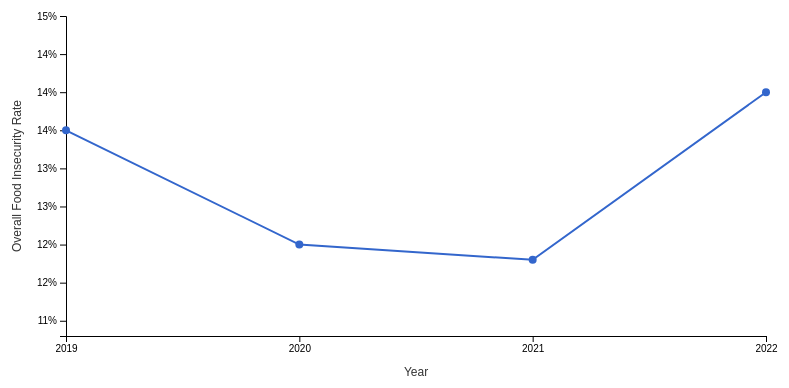
D3 v7 page, settled after 360 driven frames (6 s of simulated time); the page loaded 1 data file(s).


    const tooltip = d3.select("#tooltip");

    const margin = { top: 30, right: 40, bottom: 50, left: 60 },
          width  = 800 - margin.left - margin.right,
          height = 400 - margin.top - margin.bottom;

    const svg = d3.select("#lineChart")
      .append("svg")
      .attr("width", width + margin.left + margin.right)
      .attr("height", height + margin.top + margin.bottom)
      .append("g")
      .attr("transform", `translate(${margin.left},${margin.top})`);

    // Helper to parse "16.1%" -> 0.161
    function parsePercent(str) {
      if (!str) return NaN;
      return parseFloat(str.toString().replace('%', '').trim()) / 100;
    }

    d3.csv("state_data.csv").then(stateData => {
      // Inspect in console if you want
      console.log("Columns:", stateData.columns);
      console.log("First row:", stateData[0]);

      // Parse data
      stateData.forEach(d => {
        d.Year = +d.Year;
        d.StateCode = d["State"];        // "AL", "AK", etc.
        d.StateName = d["State Name"];   // "Alabama", etc.
        d.OverallFoodInsecurityRate = parsePercent(d["Overall Food Insecurity Rate"]);
      });

      // Get list of states for dropdown
      const states = Array.from(new Set(stateData.map(d => d.StateCode)))
        .filter(d => d)
        .sort();

      console.log("Unique state codes:", states);

      const stateSelect = d3.select("#stateSelect");

      stateSelect.selectAll("option")
        .data(states)
        .enter()
        .append("option")
        .attr("value", d => d)
        .text(d => d);

      if (states.length === 0) {
        console.warn("No states found – check your CSV headers and values.");
        return;
      }

      const defaultState = states.includes("NC") ? "NC" : states[0];
      stateSelect.property("value", defaultState);

      const xScale = d3.scaleLinear().range([0, width]);
      const yScale = d3.scaleLinear().range([height, 0]);

      const xAxisGroup = svg.append("g")
        .attr("transform", `translate(0,${height})`);

      const yAxisGroup = svg.append("g");

      svg.append("text")
        .attr("class", "axis-label")
        .attr("x", width / 2)
        .attr("y", height + 40)
        .attr("text-anchor", "middle")
        .text("Year");

      svg.append("text")
        .attr("class", "axis-label")
        .attr("transform", "rotate(-90)")
        .attr("x", -height / 2)
        .attr("y", -45)
        .attr("text-anchor", "middle")
        .text("Overall Food Insecurity Rate");

      const lineGenerator = d3.line()
        .x(d => xScale(d.Year))
        .y(d => yScale(d.OverallFoodInsecurityRate));

      function updateLineChart(selectedState) {
        const filtered = stateData.filter(d => d.StateCode === selectedState && !isNaN(d.OverallFoodInsecurityRate));

        if (!filtered.length) {
          console.warn("No data for state:", selectedState);
          return;
        }

        const years = d3.extent(filtered, d => d.Year);
        xScale.domain(years);

        const yMin = d3.min(filtered, d => d.OverallFoodInsecurityRate);
        const yMax = d3.max(filtered, d => d.OverallFoodInsecurityRate);
        yScale.domain([Math.max(0, yMin - 0.01), yMax + 0.01]);

        const xAxis = d3.axisBottom(xScale)
          .ticks(filtered.length)
          .tickFormat(d3.format("d"));

        const yAxis = d3.axisLeft(yScale)
          .tickFormat(d3.format(".0%"));

        xAxisGroup.call(xAxis);
        yAxisGroup.call(yAxis);

        const linePath = svg.selectAll(".fi-line")
          .data([filtered], d => selectedState);

        linePath.enter()
          .append("path")
          .attr("class", "fi-line")
          .merge(linePath)
          .attr("fill", "none")
          .attr("stroke-width", 2)
          .attr("stroke", "#3366cc")
          .attr("d", lineGenerator);

        linePath.exit().remove();

        const circles = svg.selectAll(".fi-point")
          .data(filtered, d => d.Year);

        circles.enter()
          .append("circle")
          .attr("class", "fi-point")
          .attr("r", 4)
          .attr("fill", "#3366cc")
          .merge(circles)
          .attr("cx", d => xScale(d.Year))
          .attr("cy", d => yScale(d.OverallFoodInsecurityRate))
          .on("mousemove", (event, d) => {
            tooltip.style("display", "block")
              .style("left", (event.pageX + 10) + "px")
              .style("top", (event.pageY + 10) + "px")
              .html(`
                <strong>${d.StateName} (${d.StateCode})</strong><br/>
                Year: ${d.Year}<br/>
                FI Rate: ${(d.OverallFoodInsecurityRate * 100).toFixed(1)}%
              `);
          })
          .on("mouseout", () => {
            tooltip.style("display", "none");
          });

        circles.exit().remove();
      }

      // Initial render
      updateLineChart(defaultState);

      // Update when dropdown changes
      stateSelect.on("change", function() {
        updateLineChart(this.value);
      });
    }).catch(err => {
      console.error("Error loading state_data.csv:", err);
    });
  

### data: state_data.csv
?FIPS, State Name, State, Year, Overall Food Insecurity Rate, # of Food Insecure Persons Overall, Food Insecurity Rate among Black Persons…, Food Insecurity Rate among Hispanic Pers…, Food Insecurity Rate among White, non-Hi…, SNAP Threshold in State, % FI ≤ SNAP Threshold, % FI > SNAP Threshold, Child Food Insecurity Rate, # of Food Insecure Children, % food insecure Children in HH w/HH Inco…, % food insecure Children in HH w/HH Inco…, Senior Food Insecurity Rate, # of Food Insecure Seniors, Older Adult Food Insecurity Rate, # of Food Insecure Older Adults, Cost Per Meal, Weighted weekly $ needed by FI, Weighted Annual Food Budget Shortfall
1, Alabama, AL, 2019, 16.1%, 788,250, 27%, 13%, 12%, 130%, 50.3%, 49.7%, 21.2%, 229,880, 76%, 24%, 9.4%, 105,776, 15.6%, 105,533, $3.01, $16.96, $405,611,000
1, Alabama, AL, 2020, 14.5%, 711,370, 27%, 14%, 10%, 130%, 52.5%, 47.5%, 19.8%, 216,040, 82%, 18%, 9.0%, 104,269, 14.2%, 97,677, $3.13, $16.62, $358,615,000
1, Alabama, AL, 2021, 14.8%, 746,550, 26%, 12%, 10%, 130%, 40.5%, 59.5%, 18.3%, 204,830, 77%, 23%, 8.9%, 103,567, 14.4%, 100,289, $3.50, $20.36, $461,137,000
1, Alabama, AL, 2022, 17.4%, 884,270, 31%, 18%, 12%, 130%, 38.8%, 61.2%, 23.3%, 258,560, 75%, 25%, 9.2%, 109,300, 13.4%, 87,500, $3.91, $24.24, $650,301,000
2, Alaska, AK, 2019, 11.9%, 86,970, 18%, 14%, 9%, 130%, 48.7%, 51.3%, 16.1%, 28,850, 72%, 28%, 6.7%, 8,609, 10.7%, 9,576, $3.63, $20.43, $53,905,000
2, Alaska, AK, 2020, 10.8%, 79,670, 20%, 15%, 7%, 130%, 50.3%, 49.7%, 14.7%, 26,910, 77%, 23%, 5.9%, 7,863, 11.7%, 10,052, $3.81, $20.23, $48,894,000
2, Alaska, AK, 2021, 10.7%, 78,260, 19%, 12%, 8%, 130%, 39.7%, 60.3%, 12.8%, 22,960, 73%, 27%, 8.4%, 12,149, 8.0%, 6,184, $4.25, $24.77, $58,797,000
2, Alaska, AK, 2022, 12.8%, 93,620, 23%, 19%, 9%, 130%, 36.9%, 63.1%, 17.1%, 30,110, 71%, 29%, 7.5%, 11,900, 7.0%, 4,800, $4.70, $29.12, $82,705,000
4, Arizona, AZ, 2019, 12.6%, 918,940, 22%, 17%, 10%, 185%, 63.1%, 36.9%, 17.9%, 293,570, 68%, 32%, 8.5%, 135,977, 10.4%, 91,931, $3.03, $17.06, $475,515,000
4, Arizona, AZ, 2020, 11.1%, 798,790, 22%, 17%, 8%, 185%, 67.2%, 32.8%, 16.4%, 269,610, 76%, 24%, 6.9%, 118,018, 10.0%, 85,230, $3.07, $16.32, $395,360,000
4, Arizona, AZ, 2021, 10.3%, 751,690, 20%, 14%, 8%, 185%, 48.6%, 51.4%, 14.0%, 226,080, 68%, 32%, 7.4%, 129,412, 8.5%, 79,721, $3.30, $19.21, $438,117,000
4, Arizona, AZ, 2022, 13.1%, 963,130, 24%, 19%, 11%, 185%, 47.1%, 52.9%, 18.5%, 293,950, 65%, 35%, 9.4%, 159,300, 7.2%, 71,500, $3.68, $22.80, $666,169,000
5, Arkansas, AR, 2019, 16.6%, 499,950, 25%, 19%, 15%, 130%, 51.4%, 48.6%, 21.6%, 150,910, 73%, 27%, 8.2%, 57,508, 12.9%, 47,370, $2.73, $15.41, $233,680,000
5, Arkansas, AR, 2020, 14.7%, 444,130, 25%, 19%, 13%, 130%, 52.9%, 47.1%, 19.7%, 138,410, 77%, 23%, 6.3%, 45,417, 16.9%, 61,190, $2.80, $14.85, $200,073,000
5, Arkansas, AR, 2021, 15.5%, 467,550, 25%, 16%, 13%, 130%, 40.8%, 59.2%, 19.1%, 134,690, 73%, 27%, 7.6%, 55,600, 19.8%, 75,302, $3.18, $18.50, $262,358,000
5, Arkansas, AR, 2022, 18.6%, 567,110, 30%, 22%, 16%, 130%, 39.3%, 60.7%, 24.2%, 168,430, 71%, 29%, 11.3%, 83,400, 18.6%, 73,700, $3.55, $21.99, $378,349,000
6, California, CA, 2019, 10.2%, 4,011,960, 19%, 15%, 8%, 200%, 71.7%, 28.3%, 13.7%, 1,221,560, 70%, 30%, 6.3%, 506,182, 9.9%, 478,042, $3.26, $18.35, $2,233,636,000
6, California, CA, 2020, 9.1%, 3,571,920, 19%, 16%, 6%, 200%, 76.9%, 23.1%, 13.0%, 1,165,400, 79%, 21%, 6.5%, 541,877, 10.0%, 475,378, $3.45, $18.32, $1,985,431,000
6, California, CA, 2021, 10.5%, 4,104,060, 18%, 13%, 6%, 200%, 57.8%, 42.2%, 13.5%, 1,182,720, 66%, 34%, 7.4%, 620,899, 10.4%, 485,709, $3.67, $21.36, $2,658,795,000
6, California, CA, 2022, 12.6%, 4,915,450, 23%, 19%, 9%, 200%, 56.4%, 43.6%, 16.9%, 1,437,250, 65%, 35%, 7.9%, 668,000, 10.4%, 479,000, $4.05, $25.08, $3,739,176,000
8, Colorado, CO, 2019, 9.8%, 566,440, 12%, 17%, 8%, 200%, 60.5%, 39.5%, 12.1%, 151,810, 71%, 29%, 9.3%, 105,267, 3.5%, 25,386, $3.35, $18.91, $324,827,000
8, Colorado, CO, 2020, 8.3%, 474,420, 13%, 18%, 6%, 200%, 71.6%, 28.4%, 11.2%, 141,570, 82%, 18%, 7.5%, 90,387, 4.4%, 32,365, $3.36, $17.84, $256,787,000
8, Colorado, CO, 2021, 9.2%, 533,650, 14%, 16%, 6%, 200%, 51.7%, 48.3%, 10.5%, 129,900, 71%, 29%, 7.4%, 102,243, 8.2%, 55,579, $3.72, $21.64, $350,359,000
8, Colorado, CO, 2022, 11.5%, 671,340, 19%, 21%, 9%, 200%, 47.7%, 52.3%, 14.2%, 172,280, 60%, 40%, 7.7%, 109,200, 9.2%, 56,900, $4.13, $25.60, $521,298,000
9, Connecticut, CT, 2019, 12.0%, 428,800, 22%, 25%, 8%, 185%, 55.4%, 44.6%, 15.1%, 110,020, 65%, 35%, 8.3%, 74,416, 10.2%, 51,600, $3.39, $19.11, $248,587,000
9, Connecticut, CT, 2020, 10.2%, 364,040, 23%, 25%, 6%, 185%, 60.0%, 40.0%, 12.6%, 92,430, 75%, 25%, 6.6%, 59,899, 9.7%, 51,168, $3.60, $19.10, $210,898,000
9, Connecticut, CT, 2021, 10.5%, 380,310, 21%, 22%, 6%, 200%, 52.2%, 47.8%, 11.5%, 83,530, 67%, 33%, 5.5%, 48,430, 8.8%, 46,336, $3.84, $22.38, $258,120,000
9, Connecticut, CT, 2022, 12.9%, 468,150, 25%, 27%, 9%, 200%, 49.3%, 50.7%, 15.4%, 112,600, 60%, 40%, 6.9%, 62,700, 9.7%, 47,300, $4.27, $26.44, $375,474,000
10, Delaware, DE, 2019, 11.7%, 114,190, 18%, 19%, 9%, 200%, 56.8%, 43.2%, 16.6%, 33,790, 65%, 35%, 6.5%, 16,194, 9.7%, 11,935, $3.18, $17.90, $62,002,000
10, Delaware, DE, 2020, 9.7%, 93,900, 18%, 19%, 7%, 200%, 63.1%, 36.9%, 15.1%, 30,920, 75%, 25%, 5.4%, 13,976, 11.7%, 15,391, $3.32, $17.65, $50,261,000
10, Delaware, DE, 2021, 9.9%, 99,530, 18%, 18%, 8%, 200%, 51.5%, 48.5%, 14.4%, 30,040, 72%, 28%, 6.0%, 17,724, 14.9%, 18,079, $3.56, $20.73, $62,582,000
10, Delaware, DE, 2022, 11.8%, 120,130, 22%, 25%, 10%, 200%, 44.7%, 55.3%, 18.1%, 37,680, 62%, 38%, 7.2%, 22,800, 15.4%, 15,200, $3.96, $24.52, $89,352,000
11, District of Columbia, DC, 2019, 10.0%, 70,480, 19%, 8%, 2%, 200%, 69.7%, 30.3%, 15.3%, 19,630, 62%, 38%, 13.5%, 16,116, 7.8%, 5,102, $4.09, $23.04, $49,250,000
11, District of Columbia, DC, 2020, 9.4%, 65,750, 20%, 11%, 0%, 200%, 77.1%, 22.9%, 15.4%, 19,430, 81%, 19%, 13.1%, 15,518, 9.1%, 6,161, $4.16, $22.09, $44,052,000
… [head cut at 6 KiB]